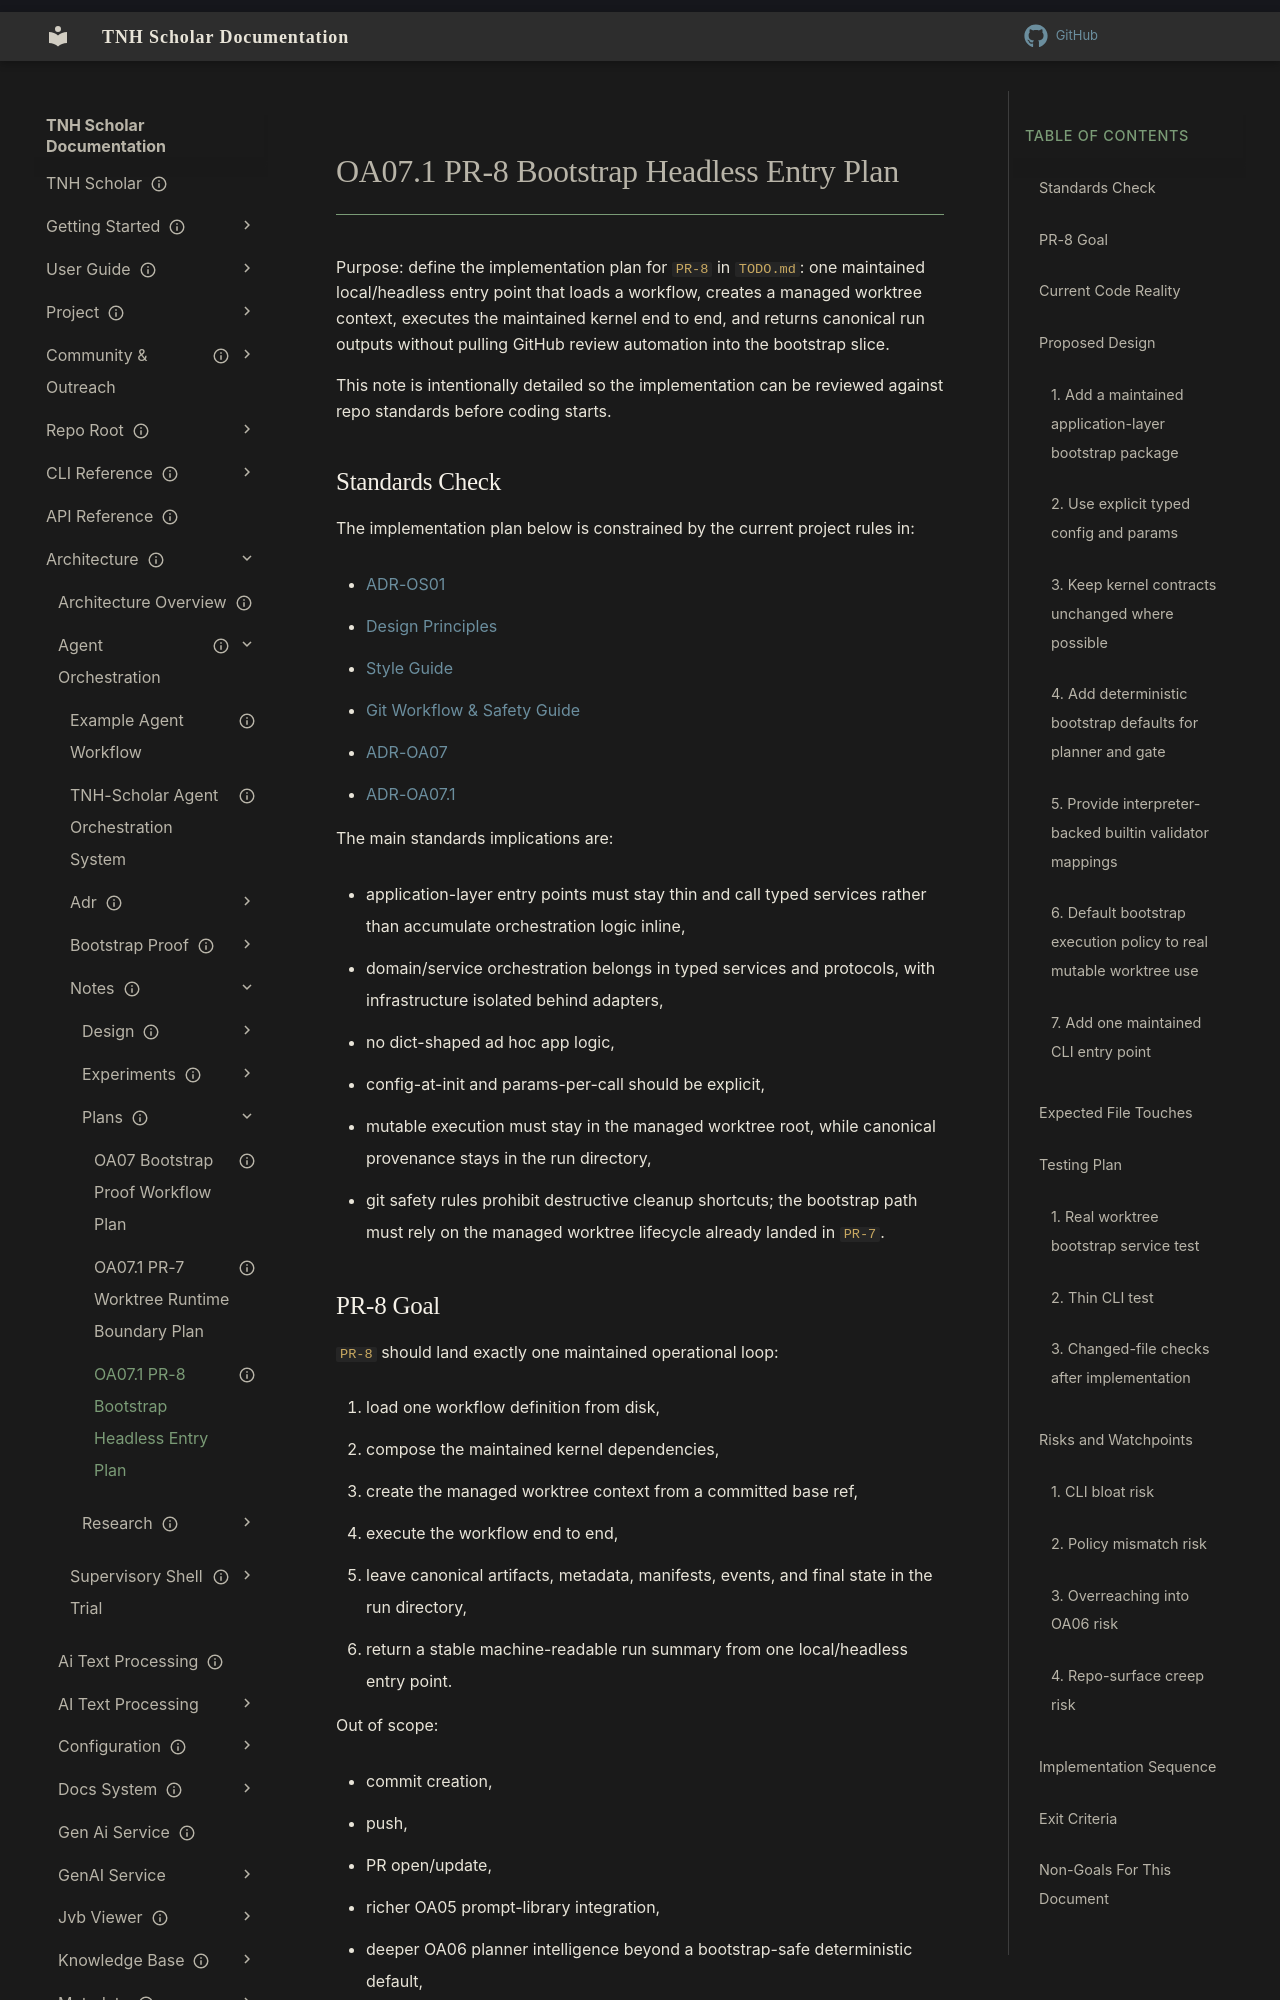

repository: aaronksolomon/tnh-scholar · page: architecture/agent-orchestration/notes/plans/oa07.1-pr8-bootstrap-headless-entry-plan/index.html · generator: mkdocs

---
title: "OA07.1 PR-8 Bootstrap Headless Entry Plan"
description: "Detailed implementation workplan for the maintained local/headless bootstrap entry that loads one workflow, creates a managed worktree context, and drives the maintained OA07.1 kernel end to end."
owner: "aaronksolomon"
author: "OpenAI GPT-5 Codex"
status: current
created: "2026-04-09"
updated: "2026-04-09"
---
# OA07.1 PR-8 Bootstrap Headless Entry Plan

Purpose: define the implementation plan for `PR-8` in `TODO.md`: one maintained local/headless entry point that loads a workflow, creates a managed worktree context, executes the maintained kernel end to end, and returns canonical run outputs without pulling GitHub review automation into the bootstrap slice.

This note is intentionally detailed so the implementation can be reviewed against repo standards before coding starts.

## Standards Check

The implementation plan below is constrained by the current project rules in:

- [ADR-OS01](/architecture/object-service/adr/adr-os01-object-service-architecture-v3.md)
- [Design Principles](/development/design-principles.md)
- [Style Guide](/development/style-guide.md)
- [Git Workflow & Safety Guide](/development/git-workflow.md)
- [ADR-OA07](/architecture/agent-orchestration/adr/adr-oa07-diff-policy-safety-rails.md)
- [ADR-OA07.1](/architecture/agent-orchestration/adr/adr-oa07.1-worktree-lifecycle-and-rollback.md)

The main standards implications are:

- application-layer entry points must stay thin and call typed services rather than accumulate orchestration logic inline,
- domain/service orchestration belongs in typed services and protocols, with infrastructure isolated behind adapters,
- no dict-shaped ad hoc app logic,
- config-at-init and params-per-call should be explicit,
- mutable execution must stay in the managed worktree root, while canonical provenance stays in the run directory,
- git safety rules prohibit destructive cleanup shortcuts; the bootstrap path must rely on the managed worktree lifecycle already landed in `PR-7`.
